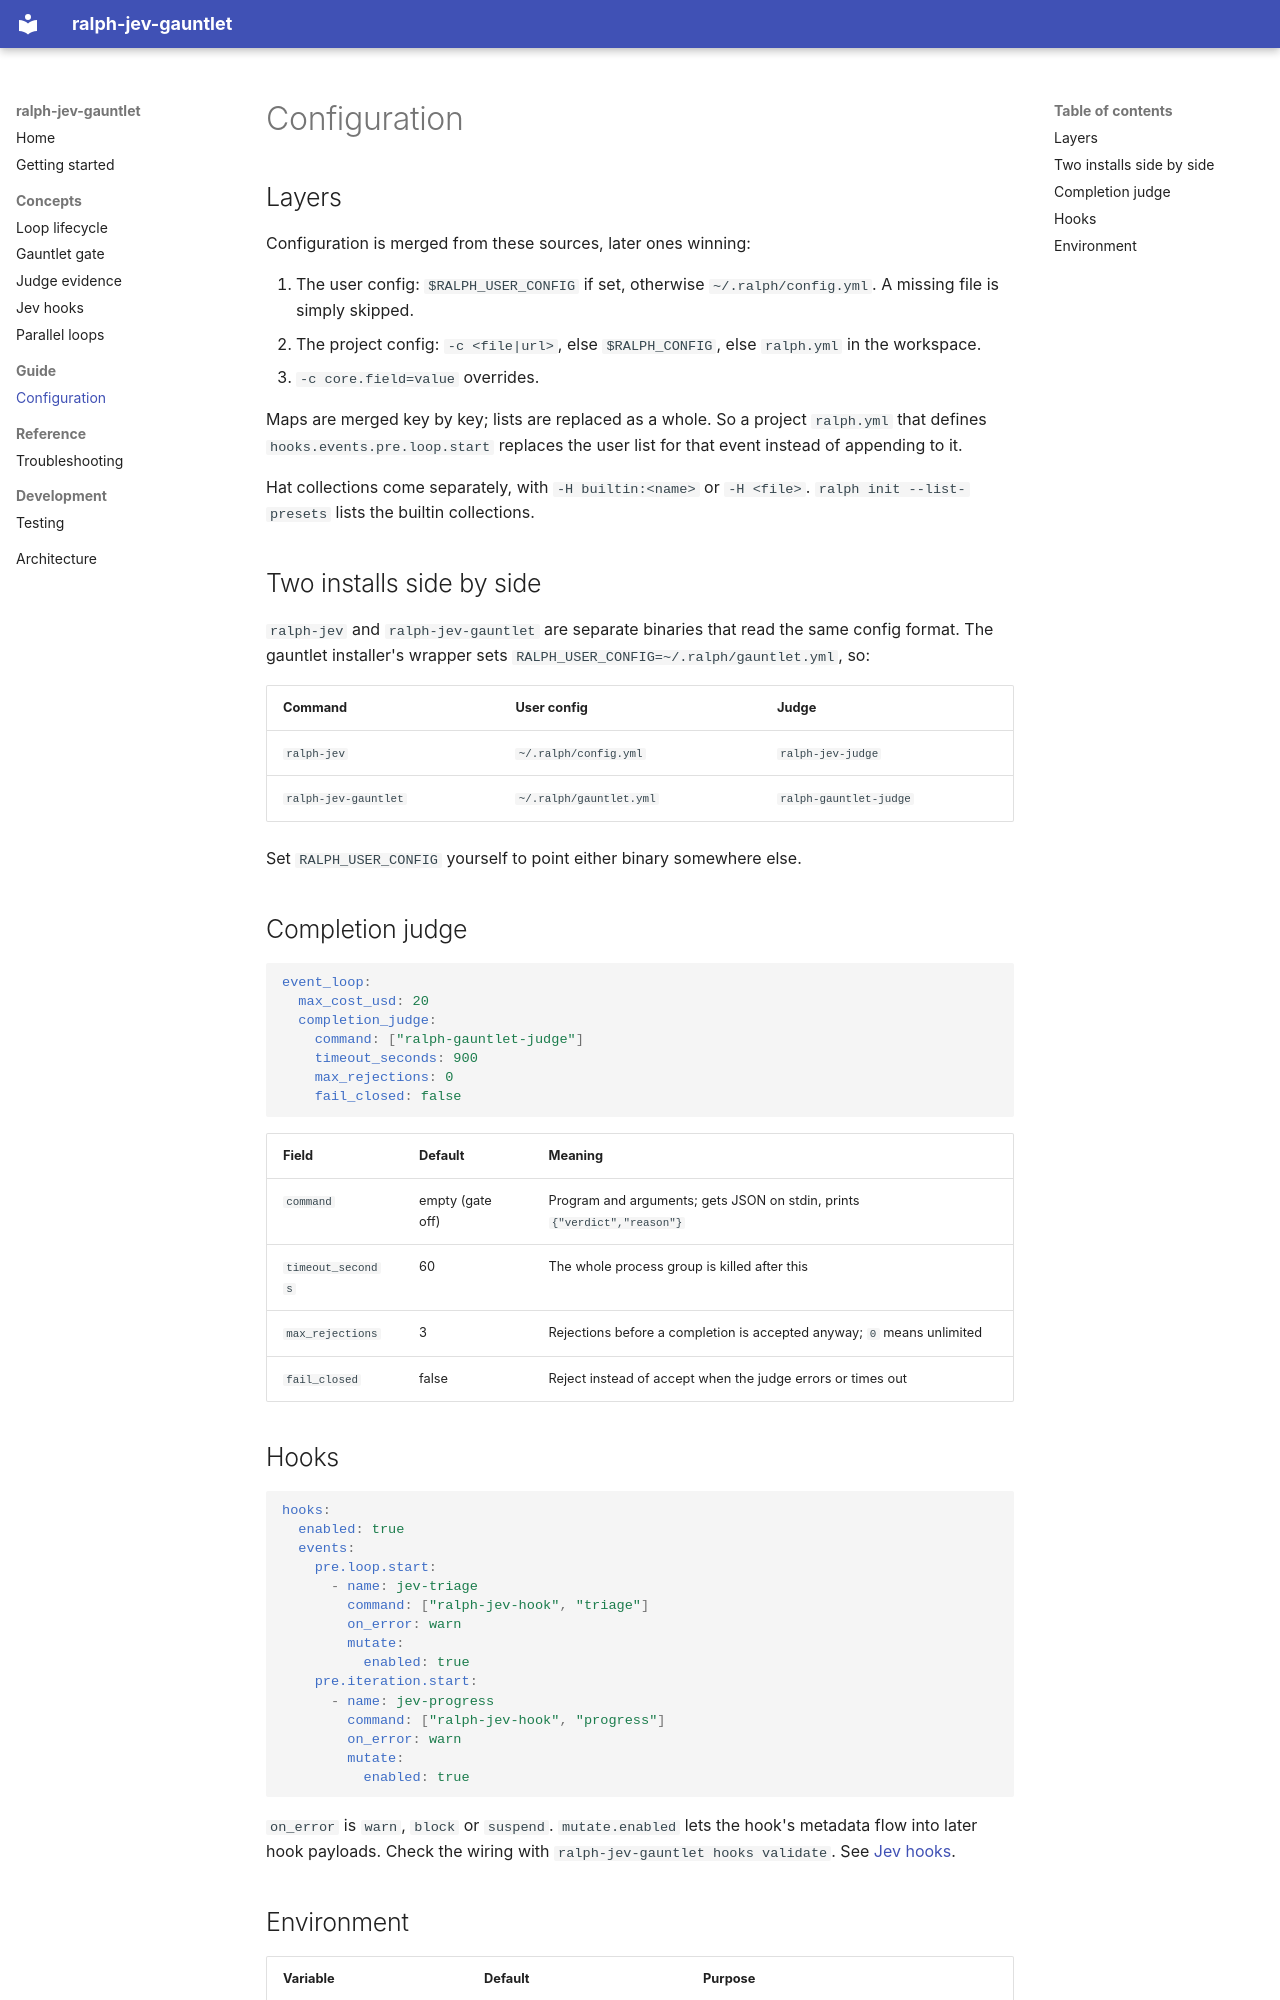

repository: flaviomartil/ralph-jev-gauntlet · page: guide/configuration/index.html · generator: mkdocs

# Configuration

## Layers

Configuration is merged from these sources, later ones winning:

1. The user config: `$RALPH_USER_CONFIG` if set, otherwise `~/.ralph/config.yml`. A missing file is simply skipped.
2. The project config: `-c <file|url>`, else `$RALPH_CONFIG`, else `ralph.yml` in the workspace.
3. `-c core.field=value` overrides.

Maps are merged key by key; lists are replaced as a whole. So a project `ralph.yml` that defines `hooks.events.pre.loop.start` replaces the user list for that event instead of appending to it.

Hat collections come separately, with `-H builtin:<name>` or `-H <file>`. `ralph init --list-presets` lists the builtin collections.

## Two installs side by side

`ralph-jev` and `ralph-jev-gauntlet` are separate binaries that read the same config format. The gauntlet installer's wrapper sets `RALPH_USER_CONFIG=~/.ralph/gauntlet.yml`, so:

| Command | User config | Judge |
|---|---|---|
| `ralph-jev` | `~/.ralph/config.yml` | `ralph-jev-judge` |
| `ralph-jev-gauntlet` | `~/.ralph/gauntlet.yml` | `ralph-gauntlet-judge` |

Set `RALPH_USER_CONFIG` yourself to point either binary somewhere else.

## Completion judge

```yaml
event_loop:
  max_cost_usd: 20
  completion_judge:
    command: ["ralph-gauntlet-judge"]
    timeout_seconds: 900
    max_rejections: 0
    fail_closed: false
```

| Field | Default | Meaning |
|---|---|---|
| `command` | empty (gate off) | Program and arguments; gets JSON on stdin, prints `{"verdict","reason"}` |
| `timeout_seconds` | 60 | The whole process group is killed after this |
| `max_rejections` | 3 | Rejections before a completion is accepted anyway; `0` means unlimited |
| `fail_closed` | false | Reject instead of accept when the judge errors or times out |

## Hooks

```yaml
hooks:
  enabled: true
  events:
    pre.loop.start:
      - name: jev-triage
        command: ["ralph-jev-hook", "triage"]
        on_error: warn
        mutate:
          enabled: true
    pre.iteration.start:
      - name: jev-progress
        command: ["ralph-jev-hook", "progress"]
        on_error: warn
        mutate:
          enabled: true
```

`on_error` is `warn`, `block` or `suspend`. `mutate.enabled` lets the hook's metadata flow into later hook payloads. Check the wiring with `ralph-jev-gauntlet hooks validate`. See [Jev hooks](../concepts/jev-hooks.md).
